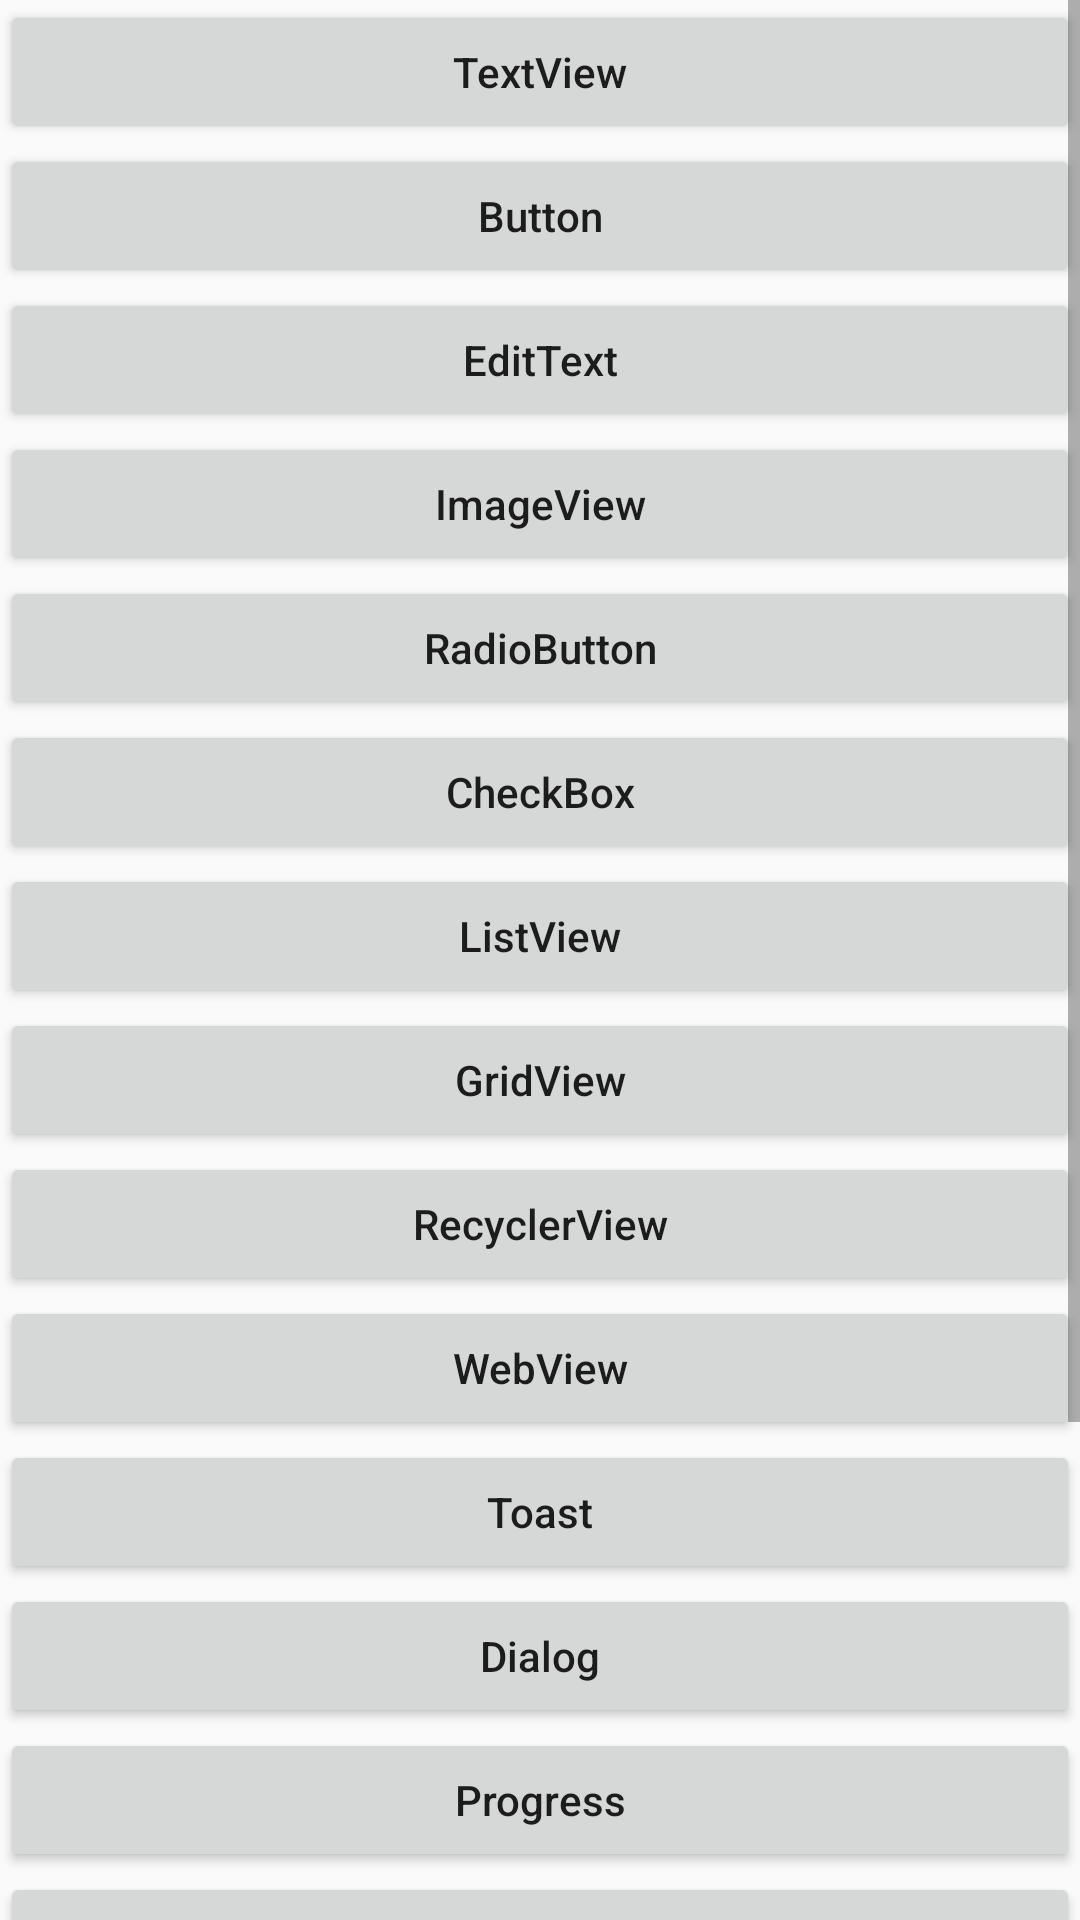

This screen was rendered from an Android layout file. Write that file and the resources it references.
<!-- AndroidManifest.xml: application theme AppTheme -->
<!-- res/layout/activity_ui.xml -->
<?xml version="1.0" encoding="utf-8"?>
<ScrollView xmlns:android="http://schemas.android.com/apk/res/android"
    android:layout_width="match_parent"
    android:layout_height="match_parent">

    <LinearLayout
        android:layout_width="match_parent"
        android:layout_height="wrap_content"
        android:orientation="vertical">

        <Button
            android:id="@+id/btn_textview"
            android:layout_width="match_parent"
            android:layout_height="wrap_content"
            android:text="TextView"
            android:textAllCaps="false" />

        <Button
            android:id="@+id/btn_button"
            android:layout_width="match_parent"
            android:layout_height="wrap_content"
            android:text="Button"
            android:textAllCaps="false" />

        <Button
            android:id="@+id/btn_edittext"
            android:layout_width="match_parent"
            android:layout_height="wrap_content"
            android:text="EditText"
            android:textAllCaps="false" />

        <Button
            android:id="@+id/btn_imageview"
            android:layout_width="match_parent"
            android:layout_height="wrap_content"
            android:text="ImageView"
            android:textAllCaps="false" />

        <Button
            android:id="@+id/btn_radiobutton"
            android:layout_width="match_parent"
            android:layout_height="wrap_content"
            android:text="RadioButton"
            android:textAllCaps="false" />

        <Button
            android:id="@+id/btn_checkbox"
            android:layout_width="match_parent"
            android:layout_height="wrap_content"
            android:text="CheckBox"
            android:textAllCaps="false" />

        <Button
            android:id="@+id/btn_listview"
            android:layout_width="match_parent"
            android:layout_height="wrap_content"
            android:text="ListView"
            android:textAllCaps="false" />

        <Button
            android:id="@+id/btn_gridview"
            android:layout_width="match_parent"
            android:layout_height="wrap_content"
            android:text="GridView"
            android:textAllCaps="false" />

        <Button
            android:id="@+id/btn_recyclerview"
            android:layout_width="match_parent"
            android:layout_height="wrap_content"
            android:text="RecyclerView"
            android:textAllCaps="false" />


        <Button
            android:id="@+id/btn_webview"
            android:layout_width="match_parent"
            android:layout_height="wrap_content"
            android:text="WebView"
            android:textAllCaps="false" />


        <Button
            android:id="@+id/btn_toast"
            android:layout_width="match_parent"
            android:layout_height="wrap_content"
            android:text="Toast"
            android:textAllCaps="false" />

        <Button
            android:id="@+id/btn_dialog"
            android:layout_width="match_parent"
            android:layout_height="wrap_content"
            android:text="Dialog"
            android:textAllCaps="false" />
        <Button
            android:id="@+id/btn_progress"
            android:layout_width="match_parent"
            android:layout_height="wrap_content"
            android:text="Progress"
            android:textAllCaps="false" />

        <Button
            android:id="@+id/btn_custom_dialog"
            android:layout_width="match_parent"
            android:layout_height="wrap_content"
            android:text="自定义Dialog"
            android:textAllCaps="false" />

        <Button
            android:id="@+id/btn_pop"
            android:layout_width="match_parent"
            android:layout_height="wrap_content"
            android:text="PopupWindow"
            android:textAllCaps="false" />


        <Button
            android:id="@+id/btn_life_cycle"
            android:layout_width="match_parent"
            android:layout_height="wrap_content"
            android:text="LifeCycle"
            android:textAllCaps="false" />


        <Button
            android:id="@+id/btn_jump"
            android:layout_width="match_parent"
            android:layout_height="wrap_content"
            android:text="Jump"
            android:textAllCaps="false" />


        <Button
            android:id="@+id/btn_fragment"
            android:layout_width="match_parent"
            android:layout_height="wrap_content"
            android:text="Fragment"
            android:textAllCaps="false" />
    </LinearLayout>
</ScrollView>
<!-- resources referenced by this layout -->
<resources>
  <style name="AppTheme" parent="Theme.AppCompat.Light.DarkActionBar">
          
          <item name="colorPrimary">@color/colorPrimary</item>
          <item name="colorPrimaryDark">@color/colorPrimaryDark</item>
          <item name="colorAccent">@color/colorAccent</item>
      </style>
  <!-- not gathered from this repository: default colours our renderer supplied (Android Studio template values) -->
  <color name="colorPrimary">#FF6200EE</color>
  <color name="colorPrimaryDark">#FF3700B3</color>
  <color name="colorAccent">#FF03DAC5</color>
</resources>
